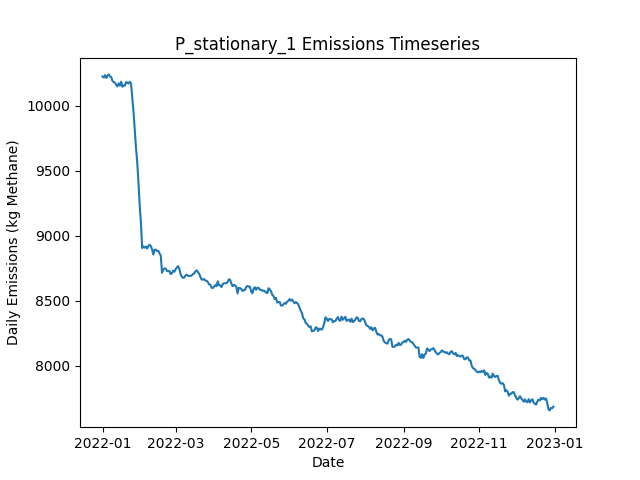

The table this chart was drawn from, first rows:
Date, Daily Emissions (Kg Methane), Daily Mitigable Emissions (Kg Methane), Daily Non-Mitigable Emissions (Kg Methan…, Daily Cost ($), Active Leaks, New Leaks, Leaks Repaired, Leaks Naturally Repaired, Leaks Tagged, Daily Repair Cost ($), Daily Natural Repair Cost ($), stationary Deployment Cost ($), stationary Sites flagged for Follow-Up, stationary Leaks tagged for repair, stationary Sites Visited, stationary Travel Time (Minutes), stationary Survey Time (Minutes), OGI_FU Deployment Cost ($), OGI_FU Sites flagged for Follow-Up, OGI_FU Leaks tagged for repair, OGI_FU Sites Visited, OGI_FU Travel Time (Minutes), OGI_FU Survey Time (Minutes)
2022-01-01, 10224, 7106, 3119, 6300, 3716, 3734, 0, 12, 0.00000, 0.00000, 2400, 6300, 0, , 100, 0, 0, 0.00000, , 0, 0, 0, 0
2022-01-02, 10217, 7108, 3109, 300, 3717, 14, 0, 11, 0.00000, 0.00000, 2200, 300, 0, , 100, 0, 0, 0.00000, , 0, 0, 0, 0
2022-01-03, 10235, 7108, 3127, 300, 3725, 17, 0, 6, 0.00000, 0.00000, 1200, 300, 0, , 100, 0, 0, 0.00000, , 0, 0, 0, 0
2022-01-04, 10214, 7084, 3129, 300, 3717, 8, 0, 12, 0.00000, 0.00000, 2400, 300, 0, , 100, 0, 0, 0.00000, , 0, 0, 0, 0
2022-01-05, 10232, 7101, 3132, 300, 3725, 15, 0, 5, 0.00000, 0.00000, 1000, 300, 0, , 100, 0, 0, 0.00000, , 0, 0, 0, 0
2022-01-06, 10241, 7106, 3135, 300, 3726, 14, 0, 9, 0.00000, 0.00000, 1800, 300, 0, , 100, 0, 0, 0.00000, , 0, 0, 0, 0
2022-01-07, 10226, 7090, 3136, 300, 3721, 4, 0, 7, 0.00000, 0.00000, 1400, 300, 0, , 100, 0, 0, 0.00000, , 0, 0, 0, 0
2022-01-08, 10221, 7091, 3129, 300, 3713, 4, 0, 8, 0.00000, 0.00000, 1600, 300, 0, , 100, 0, 0, 0.00000, , 0, 0, 0, 0
2022-01-09, 10190, 7059, 3132, 300, 3707, 9, 0, 12, 0.00000, 0.00000, 2400, 300, 0, , 100, 0, 0, 0.00000, , 0, 0, 0, 0
2022-01-10, 10183, 7049, 3134, 1300, 3706, 9, 0, 7, 36, 0.00000, 1400, 300, 100, , 100, 0, 0, 1000, , 36, 3, 120, 360
2022-01-11, 10177, 7053, 3125, 1300, 3701, 12, 0, 12, 52, 0.00000, 2400, 300, 0, , 100, 0, 0, 1000, , 52, 3, 120, 360
2022-01-12, 10160, 7055, 3106, 1300, 3699, 7, 0, 3, 50, 0.00000, 600, 300, 0, , 100, 0, 0, 1000, , 50, 3, 120, 360
2022-01-13, 10149, 7053, 3096, 1300, 3699, 8, 0, 5, 57, 0.00000, 1000, 300, 0, , 100, 0, 0, 1000, , 57, 3, 120, 360
2022-01-14, 10171, 7067, 3104, 1300, 3704, 12, 0, 5, 51, 0.00000, 1000, 300, 0, , 100, 0, 0, 1000, , 51, 3, 120, 360
2022-01-15, 10155, 7061, 3094, 1300, 3703, 6, 0, 4, 58, 0.00000, 800, 300, 0, , 100, 0, 0, 1000, , 58, 3, 120, 360
2022-01-16, 10185, 7073, 3112, 1300, 3709, 11, 0, 4, 59, 0.00000, 800, 300, 0, , 100, 0, 0, 1000, , 59, 3, 120, 360
2022-01-17, 10146, 7049, 3097, 1300, 3700, 3, 0, 8, 54, 0.00000, 1600, 300, 0, , 100, 0, 0, 1000, , 54, 3, 120, 360
2022-01-18, 10156, 7067, 3089, 1300, 3704, 11, 0, 3, 65, 0.00000, 600, 300, 0, , 100, 0, 0, 1000, , 65, 3, 120, 360
2022-01-19, 10155, 7071, 3083, 1300, 3703, 11, 0, 8, 57, 0.00000, 1600, 300, 24, , 100, 0, 0, 1000, , 57, 3, 120, 360
2022-01-20, 10182, 7090, 3092, 1300, 3706, 12, 0, 7, 56, 0.00000, 1400, 300, 0, , 100, 0, 0, 1000, , 56, 3, 120, 360
2022-01-21, 10178, 7078, 3099, 1300, 3702, 5, 0, 6, 57, 0.00000, 1200, 300, 0, , 100, 0, 0, 1000, , 57, 3, 120, 360
2022-01-22, 10171, 7082, 3089, 1300, 3700, 7, 0, 5, 60, 0.00000, 1000, 300, 0, , 100, 0, 0, 1000, , 60, 3, 120, 360
2022-01-23, 10184, 7085, 3099, 1300, 3707, 14, 0, 6, 41, 0.00000, 1200, 300, 0, , 100, 0, 0, 1000, , 41, 3, 120, 360
2022-01-24, 10170, 7087, 3084, 1300, 3707, 11, 0, 5, 48, 0.00000, 1000, 300, 0, , 100, 0, 0, 1000, , 48, 3, 120, 360
2022-01-25, 10065, 6979, 3086, 6900, 3679, 8, 28, 7, 55, 5600, 1400, 300, 0, , 100, 0, 0, 1000, , 55, 3, 120, 360
2022-01-26, 9954, 6868, 3086, 9300, 3638, 8, 40, 8, 53, 8000, 1600, 300, 0, , 100, 0, 0, 1000, , 53, 3, 120, 360
2022-01-27, 9817, 6731, 3087, 9700, 3599, 9, 42, 3, 24, 8400, 600, 300, 24, , 100, 0, 0, 1000, , 24, 3, 120, 360
2022-01-28, 9677, 6574, 3103, 11100, 3554, 13, 49, 8, 45, 9800, 1600, 300, 0, , 100, 0, 0, 1000, , 45, 3, 120, 360
2022-01-29, 9565, 6463, 3101, 9700, 3520, 15, 42, 3, 30, 8400, 600, 300, 0, , 100, 0, 0, 1000, , 30, 3, 120, 360
2022-01-30, 9409, 6317, 3092, 10900, 3472, 9, 48, 5, 25, 9600, 1000, 300, 0, , 100, 0, 0, 1000, , 25, 3, 120, 360
2022-01-31, 9231, 6134, 3097, 10500, 3419, 6, 46, 8, 31, 9200, 1600, 300, 0, , 100, 0, 0, 1000, , 31, 3, 120, 360
2022-02-01, 9099, 5987, 3112, 10500, 3373, 8, 46, 5, 11, 9200, 1000, 300, 0, , 100, 0, 0, 1000, , 11, 3, 120, 360
2022-02-02, 8906, 5798, 3108, 12300, 3316, 9, 55, 7, 27, 11000, 1400, 300, 0, , 100, 0, 0, 1000, , 27, 3, 120, 360
2022-02-03, 8918, 5801, 3117, 1300, 3321, 12, 0, 5, 55, 0.00000, 1000, 300, 0, , 100, 0, 0, 1000, , 55, 3, 120, 360
2022-02-04, 8909, 5792, 3117, 1700, 3322, 7, 2, 3, 8, 400, 600, 300, 24, , 100, 0, 0, 1000, , 8, 3, 120, 360
2022-02-05, 8918, 5797, 3121, 1300, 3332, 16, 0, 4, 14, 0.00000, 800, 300, 0, , 100, 0, 0, 1000, , 14, 3, 120, 360
2022-02-06, 8902, 5790, 3112, 1700, 3332, 8, 2, 4, 13, 400, 800, 300, 0, , 100, 0, 0, 1000, , 13, 3, 120, 360
2022-02-07, 8922, 5793, 3129, 1300, 3337, 11, 0, 6, 29, 0.00000, 1200, 300, 0, , 100, 0, 0, 1000, , 29, 3, 120, 360
2022-02-08, 8931, 5793, 3138, 1700, 3339, 11, 2, 5, 9, 400, 1000, 300, 0, , 100, 0, 0, 1000, , 9, 3, 120, 360
2022-02-09, 8919, 5784, 3135, 1300, 3336, 8, 0, 6, 14, 0.00000, 1200, 300, 0, , 100, 0, 0, 1000, , 14, 3, 120, 360
2022-02-10, 8895, 5763, 3133, 2300, 3327, 6, 5, 6, 15, 1000, 1200, 300, 0, , 100, 0, 0, 1000, , 15, 3, 120, 360
2022-02-11, 8856, 5752, 3104, 1500, 3322, 10, 1, 8, 15, 200, 1600, 300, 0, , 100, 0, 0, 1000, , 15, 3, 120, 360
2022-02-12, 8893, 5776, 3117, 1700, 3329, 15, 2, 4, 12, 400, 800, 300, 24, , 100, 0, 0, 1000, , 12, 3, 120, 360
2022-02-13, 8894, 5781, 3113, 1300, 3329, 8, 0, 2, 16, 0.00000, 400, 300, 0, , 100, 0, 0, 1000, , 16, 3, 120, 360
2022-02-14, 8883, 5788, 3095, 1300, 3330, 10, 0, 5, 12, 0.00000, 1000, 300, 0, , 100, 0, 0, 1000, , 12, 3, 120, 360
2022-02-15, 8884, 5781, 3103, 1500, 3326, 7, 1, 8, 16, 200, 1600, 300, 0, , 100, 0, 0, 1000, , 16, 3, 120, 360
2022-02-16, 8864, 5777, 3087, 1300, 3325, 6, 0, 3, 16, 0.00000, 600, 300, 0, , 100, 0, 0, 1000, , 16, 3, 120, 360
2022-02-17, 8849, 5754, 3095, 4100, 3316, 13, 14, 6, 10, 2800, 1200, 300, 0, , 100, 0, 0, 1000, , 10, 3, 120, 360
2022-02-18, 8716, 5616, 3100, 10700, 3278, 14, 47, 5, 14, 9400, 1000, 300, 0, , 100, 0, 0, 1000, , 14, 3, 120, 360
2022-02-19, 8739, 5622, 3117, 1300, 3281, 9, 0, 5, 18, 0.00000, 1000, 300, 0, , 100, 0, 0, 1000, , 18, 3, 120, 360
2022-02-20, 8750, 5625, 3125, 1500, 3286, 12, 1, 3, 13, 200, 600, 300, 24, , 100, 0, 0, 1000, , 13, 3, 120, 360
2022-02-21, 8748, 5619, 3129, 1500, 3288, 8, 1, 2, 10, 200, 400, 300, 0, , 100, 0, 0, 1000, , 10, 3, 120, 360
2022-02-22, 8730, 5609, 3120, 1500, 3280, 4, 1, 9, 11, 200, 1800, 300, 0, , 100, 0, 0, 1000, , 11, 3, 120, 360
2022-02-23, 8728, 5616, 3112, 1500, 3278, 11, 1, 6, 18, 200, 1200, 300, 0, , 100, 0, 0, 1000, , 18, 3, 120, 360
2022-02-24, 8730, 5622, 3108, 1500, 3282, 14, 1, 5, 9, 200, 1000, 300, 0, , 100, 0, 0, 1000, , 9, 3, 120, 360
2022-02-25, 8706, 5606, 3100, 1700, 3280, 11, 2, 8, 13, 400, 1600, 300, 0, , 100, 0, 0, 1000, , 13, 3, 120, 360
2022-02-26, 8713, 5592, 3121, 1300, 3283, 10, 0, 7, 12, 0.00000, 1400, 300, 0, , 100, 0, 0, 1000, , 12, 3, 120, 360
2022-02-27, 8732, 5597, 3135, 1500, 3282, 6, 1, 3, 16, 200, 600, 300, 0, , 100, 0, 0, 1000, , 16, 3, 120, 360
2022-02-28, 8724, 5595, 3129, 1700, 3282, 10, 2, 6, 9, 400, 1200, 300, 24, , 100, 0, 0, 1000, , 9, 3, 120, 360
2022-03-01, 8743, 5619, 3125, 1500, 3285, 15, 1, 8, 12, 200, 1600, 300, 0, , 100, 0, 0, 1000, , 12, 3, 120, 360
... 305 more rows
